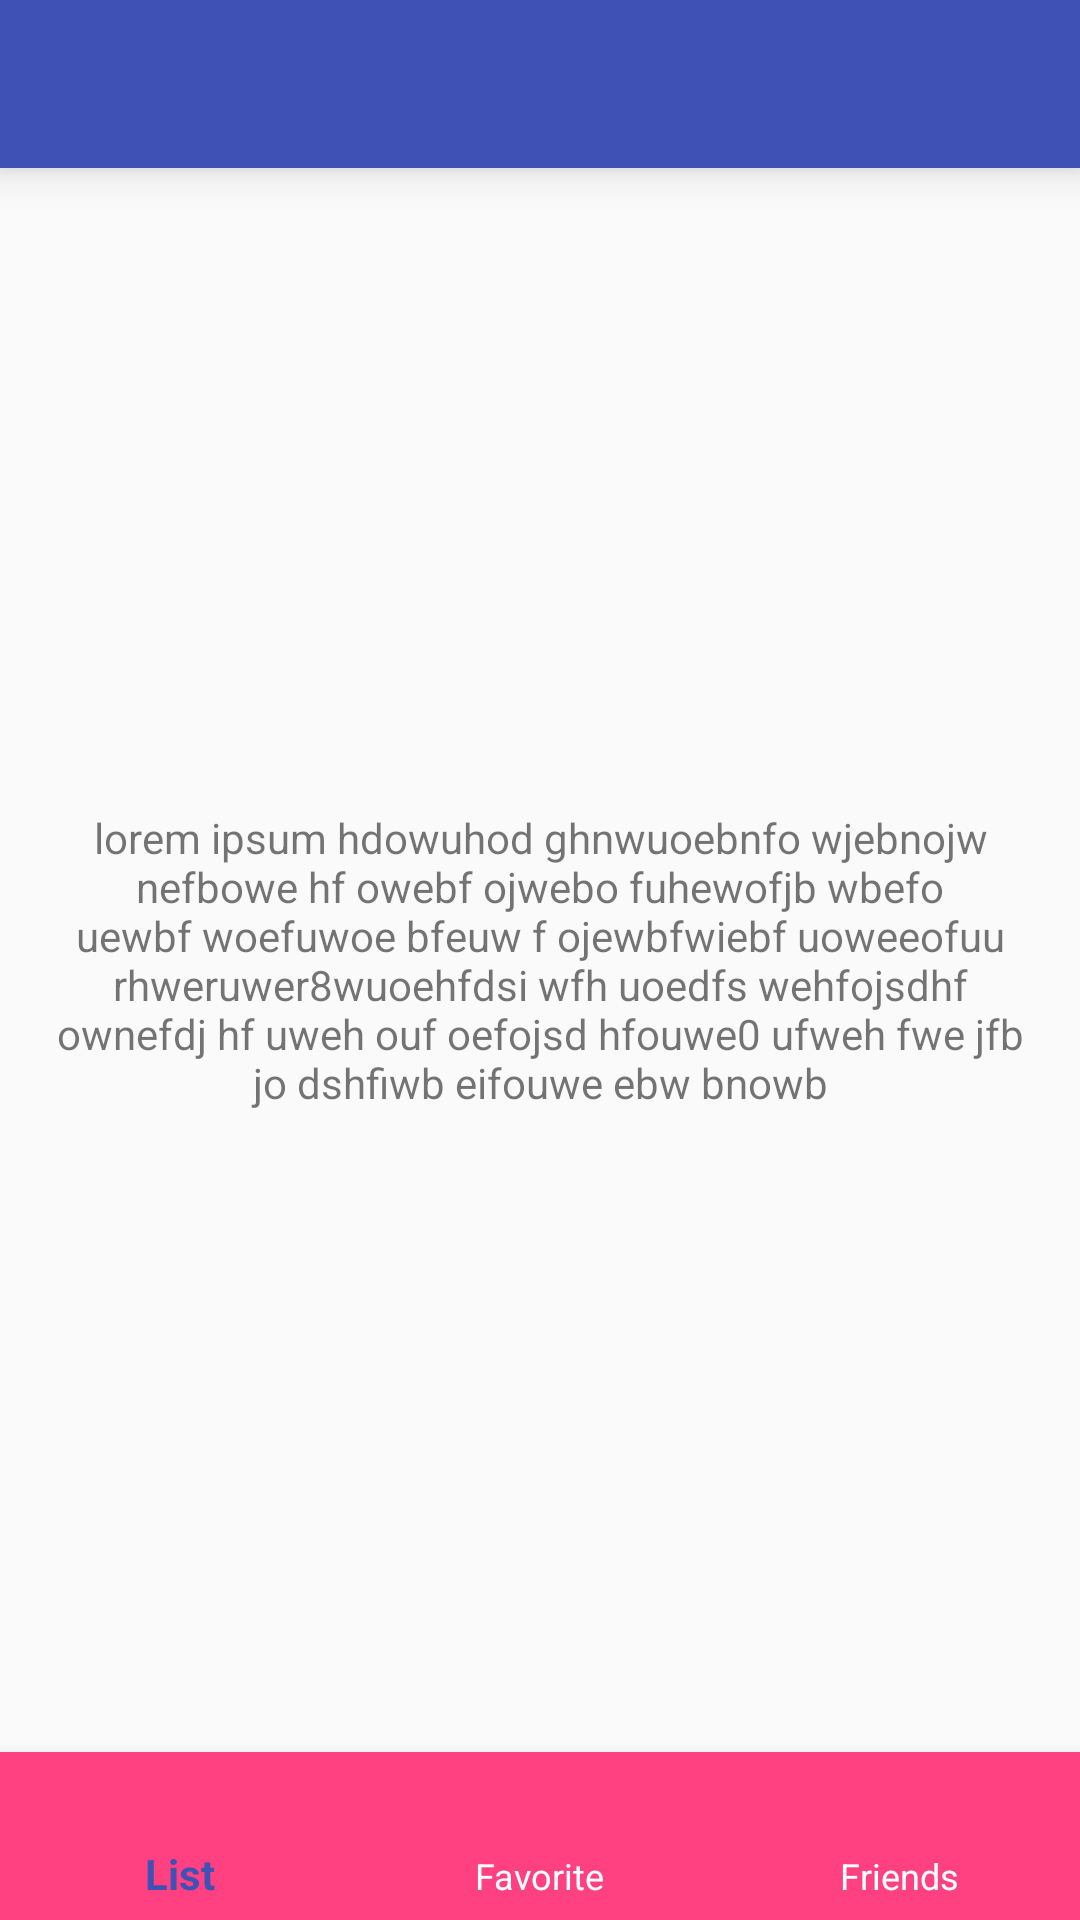

Here is an Android app screen rendered from its layout file. Give the layout XML and the strings, colors and styles it references.
<!-- AndroidManifest.xml: application theme AppTheme -->
<!-- res/layout/activity_bottom_nav.xml -->
<?xml version="1.0" encoding="utf-8"?>
<android.support.design.widget.CoordinatorLayout android:layout_height="match_parent"
    android:layout_width="match_parent"
    xmlns:app="http://schemas.android.com/apk/res-auto"
    xmlns:tools="http://schemas.android.com/tools"
    xmlns:android="http://schemas.android.com/apk/res/android"
    tools:context=".BottomNavActivity">

    <android.support.v4.widget.NestedScrollView
        android:layout_width="match_parent"
        android:layout_height="match_parent"
        app:layout_behavior="@string/appbar_scrolling_view_behavior">

        <TextView
            android:layout_width="wrap_content"
            android:layout_height="wrap_content"
            android:layout_margin="16dp"
            android:layout_gravity="center"
            android:gravity="center"
            android:text="@string/long_sample" />
    </android.support.v4.widget.NestedScrollView>

    <android.support.v7.widget.Toolbar
        android:id="@+id/toolbar"
        app:titleTextColor="@color/textColorSecondary"
        android:background="@color/colorPrimary"
        android:layout_gravity="top"
        android:elevation="8dp"
        android:layout_width="match_parent"
        android:layout_height="?attr/actionBarSize" />

    <android.support.design.widget.BottomNavigationView
        android:id="@+id/bottomNavView"
        android:layout_width="match_parent"
        android:layout_height="wrap_content"
        android:layout_gravity="bottom"
        app:menu="@menu/nav_bottom_menu"
        android:background="@color/colorAccent" />

</android.support.design.widget.CoordinatorLayout>
<!-- resources referenced by this layout -->
<resources>
  <color name="colorAccent">#ff4081</color>
  <color name="colorPrimary">#3F51B5</color>
  <color name="textColorSecondary">#ffffff</color>
  <string name="long_sample">lorem ipsum hdowuhod ghnwuoebnfo wjebnojw nefbowe hf owebf ojwebo fuhewofjb wbefo uewbf woefuwoe bfeuw f ojewbfwiebf uoweeofuu rhweruwer8wuoehfdsi   wfh uoedfs wehfojsdhf ownefdj hf uweh ouf oefojsd hfouwe0 ufweh fwe jfb jo dshfiwb eifouwe ebw bnowb</string>
  <style name="AppTheme" parent="Theme.AppCompat.DayNight.NoActionBar">
          <item name="colorPrimary">@color/colorPrimary</item>
          <item name="colorPrimaryDark">@color/colorPrimaryDark</item>
          <item name="colorAccent">@color/colorAccent</item>
          <item name="android:textColorSecondary">@color/textColorSecondary</item>
  
          <item name="android:windowTranslucentStatus">true</item>
          <item name="android:statusBarColor">@android:color/transparent</item>
      </style>
  <color name="colorPrimaryDark">#303F9F</color>
</resources>
